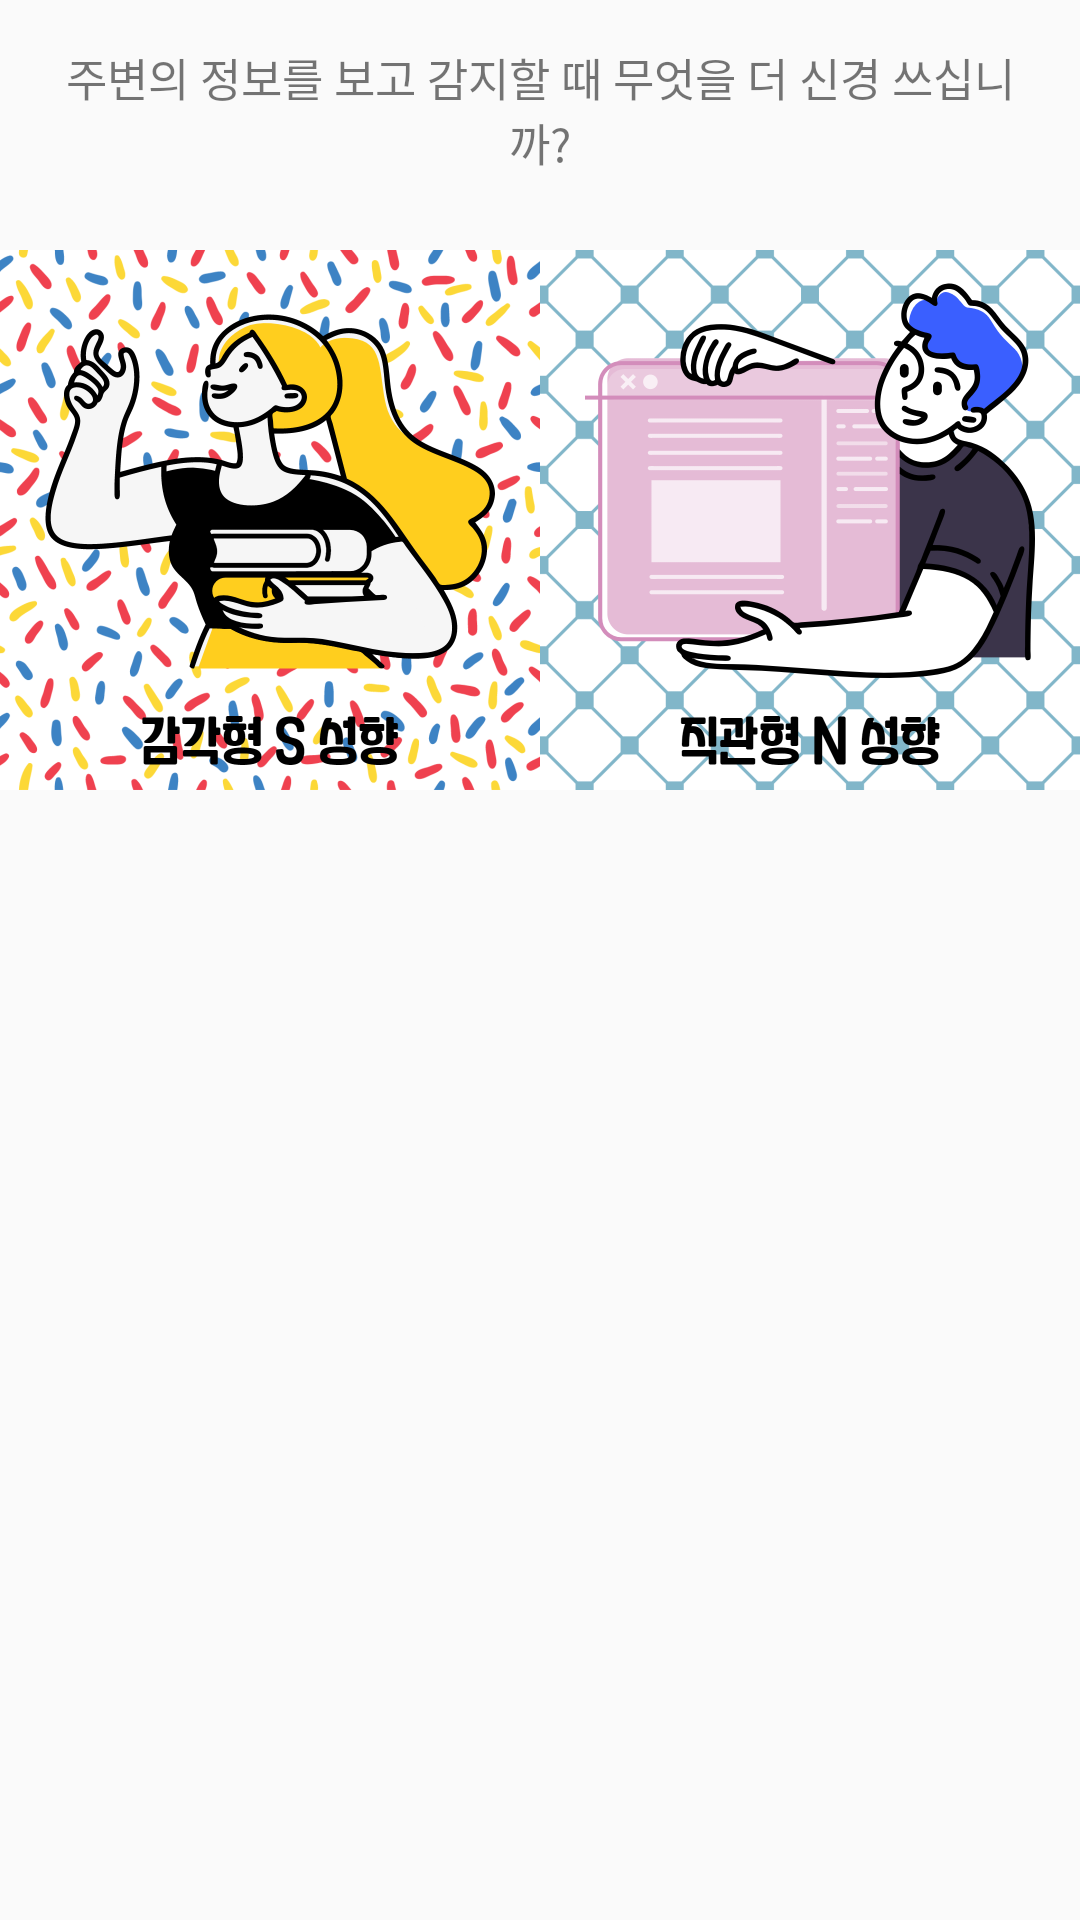

Layout XML and referenced resources for this Android screen:
<!-- AndroidManifest.xml: application theme AppTheme -->
<!-- res/layout/activity_s_n.xml -->
<?xml version="1.0" encoding="utf-8"?>
    <LinearLayout xmlns:android="http://schemas.android.com/apk/res/android"
    xmlns:app="http://schemas.android.com/apk/res-auto"
    xmlns:tools="http://schemas.android.com/tools"
    android:layout_width="match_parent"
    android:layout_height="match_parent"
    android:orientation="vertical"
    tools:context=".SNActivity">
    <LinearLayout
        android:layout_width="match_parent"
        android:layout_height="wrap_content">

        <TextView
            android:layout_width="match_parent"
            android:layout_height="wrap_content"
            android:gravity="center"
            android:padding="15dp"
            android:text="주변의 정보를 보고 감지할 때 무엇을 더 신경 쓰십니까?"
            android:textSize="15sp"/>
    </LinearLayout>
    <LinearLayout
        android:layout_width="match_parent"
        android:layout_height="wrap_content"
        android:orientation="horizontal">

        <ImageView
            android:id="@+id/ivS"
            android:layout_width="match_parent"
            android:layout_height="200dp"
            android:layout_weight="1"
            android:src="@drawable/simage" />

        <ImageView
            android:id="@+id/ivN"
            android:layout_width="match_parent"
            android:layout_height="200dp"
            android:layout_weight="1"
            android:src="@drawable/nimage" />
    </LinearLayout>

    <LinearLayout
        android:layout_width="match_parent"
        android:layout_height="match_parent"
        android:gravity="center">

        <ScrollView
            android:layout_width="match_parent"
            android:layout_height="wrap_content">

            <TextView
                android:id="@+id/tvResult"
                android:layout_width="wrap_content"
                android:layout_height="wrap_content"
                android:layout_gravity="left"
                android:layout_marginLeft="20dp"
                android:padding="30dp"
                android:textColor="#000000"
                android:textSize="20sp" />
        </ScrollView>
    </LinearLayout>

</LinearLayout>
<!-- resources referenced by this layout -->
<resources>
  <!-- drawable nimage: png bitmap (drawable, 206194 bytes) -->
  <!-- drawable simage: png bitmap (drawable, 338936 bytes) -->
  <style name="AppTheme" parent="Theme.AppCompat.Light.DarkActionBar">
          
          <item name="colorPrimary">@color/colorPrimary</item>
          <item name="colorPrimaryDark">@color/colorPrimaryDark</item>
          <item name="colorAccent">@color/colorAccent</item>
      </style>
  <color name="colorPrimary">#FFA7A7</color>
  <color name="colorPrimaryDark">#8C8C8C</color>
  <color name="colorAccent">#BDBDBD</color>
</resources>
